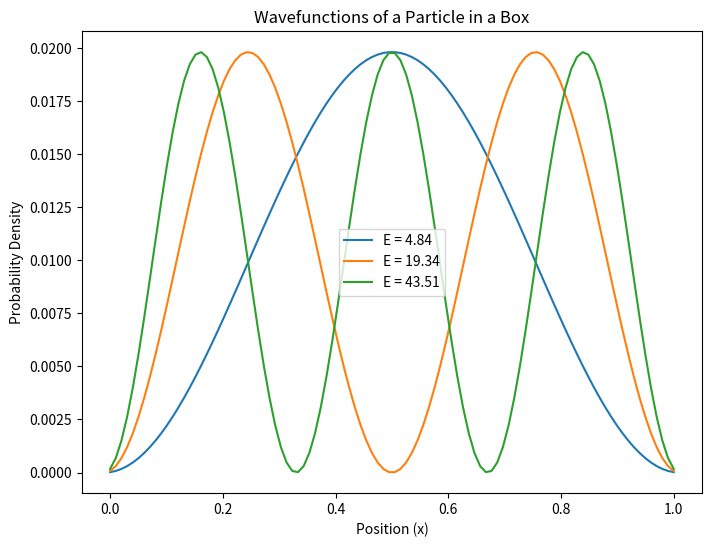

The script that saved this image:
import numpy as np
import matplotlib.pyplot as plt

# Parameters
L = 1.0  # Length of the box
N = 100  # Number of grid points
dx = L / N  # Grid spacing
x = np.linspace(0, L, N)  # Position grid

# Kinetic energy operator (finite difference)
T = -0.5 * (np.diag(np.ones(N-1), 1) - 2 * np.diag(np.ones(N), 0) + np.diag(np.ones(N-1), -1)) / dx**2

# Potential energy (infinite square well)
V = np.zeros(N)  # Zero potential inside the box

# Hamiltonian
H = T + np.diag(V)

# Solve for eigenvalues and eigenvectors
energies, wavefunctions = np.linalg.eigh(H)

# Plot the first few eigenfunctions
plt.figure(figsize=(8, 6))
for i in range(3):  # First three eigenfunctions
    plt.plot(x, wavefunctions[:, i]**2, label=f'E = {energies[i]:.2f}')
plt.xlabel('Position (x)')
plt.ylabel('Probability Density')
plt.title('Wavefunctions of a Particle in a Box')
plt.legend()
plt.show()
